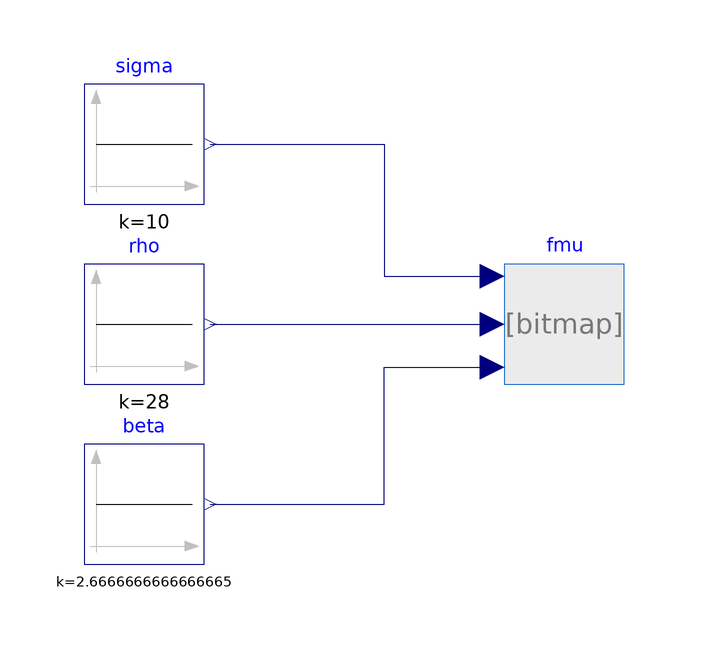

Above is the diagram view of the following Modelica model: its components placed by their Placement annotations and its connect equations drawn as lines.

model Connectors
  Models.LorenzSystem_Connectors fmu
    annotation (Placement(transformation(extent={{-10,-10},{10,10}})));
  Modelica.Blocks.Sources.Constant sigma(k=10)
    annotation (Placement(transformation(extent={{-80,20},{-60,40}})));
  Modelica.Blocks.Sources.Constant rho(k=28)
    annotation (Placement(transformation(extent={{-80,-10},{-60,10}})));
  Modelica.Blocks.Sources.Constant beta(k=8/3)
    annotation (Placement(transformation(extent={{-80,-40},{-60,-20}})));
equation
  connect(sigma.y, fmu.sigma) annotation (Line(points={{-59,30},{-30,30},{-30,8},
          {-12,8}}, color={0,0,127}));
  connect(rho.y, fmu.rho)
    annotation (Line(points={{-59,0},{-12,0}}, color={0,0,127}));
  connect(beta.y, fmu.beta) annotation (Line(points={{-59,-30},{-30,-30},{-30,
          -7.2},{-12,-7.2}}, color={0,0,127}));
  annotation (Icon(coordinateSystem(preserveAspectRatio=false)), Diagram(
        coordinateSystem(preserveAspectRatio=false)));
end Connectors;